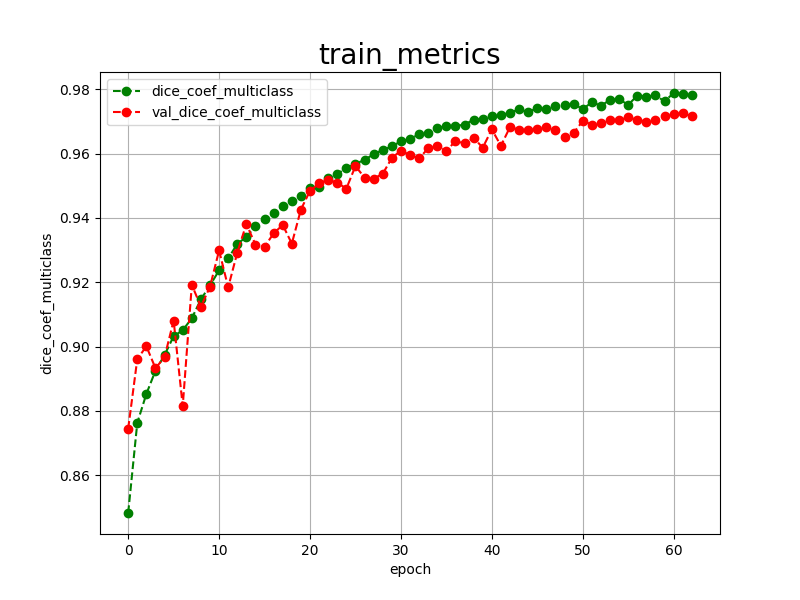

The data file committed next to this chart (first rows):
epoch, dice_coef_multiclass, val_dice_coef_multiclass, 
0, 0.8483, 0.8745
1, 0.8763, 0.8961
2, 0.8853, 0.9001
3, 0.8925, 0.8933
4, 0.8974, 0.8967
5, 0.9032, 0.9081
6, 0.9051, 0.8815
7, 0.9088, 0.9192
8, 0.9147, 0.9124
9, 0.9190, 0.9186
10, 0.9237, 0.9299
11, 0.9274, 0.9184
12, 0.9319, 0.9292
13, 0.9341, 0.9381
14, 0.9374, 0.9317
15, 0.9396, 0.9310
16, 0.9416, 0.9352
17, 0.9436, 0.9378
18, 0.9453, 0.9320
19, 0.9469, 0.9426
20, 0.9492, 0.9484
21, 0.9496, 0.9507
22, 0.9523, 0.9519
23, 0.9536, 0.9509
24, 0.9555, 0.9491
25, 0.9568, 0.9561
26, 0.9580, 0.9525
27, 0.9598, 0.9522
28, 0.9611, 0.9537
29, 0.9622, 0.9586
30, 0.9638, 0.9609
31, 0.9645, 0.9595
32, 0.9660, 0.9585
33, 0.9665, 0.9616
34, 0.9680, 0.9622
35, 0.9684, 0.9609
36, 0.9685, 0.9638
37, 0.9690, 0.9632
38, 0.9705, 0.9649
39, 0.9707, 0.9618
40, 0.9715, 0.9675
41, 0.9719, 0.9624
42, 0.9727, 0.9682
43, 0.9737, 0.9674
44, 0.9729, 0.9672
45, 0.9741, 0.9676
46, 0.9738, 0.9681
47, 0.9749, 0.9674
48, 0.9750, 0.9652
49, 0.9754, 0.9664
50, 0.9738, 0.9701
51, 0.9759, 0.9690
52, 0.9749, 0.9694
53, 0.9766, 0.9703
54, 0.9769, 0.9704
55, 0.9751, 0.9712
56, 0.9780, 0.9705
57, 0.9776, 0.9699
58, 0.9781, 0.9704
59, 0.9762, 0.9718
... 3 more rows
